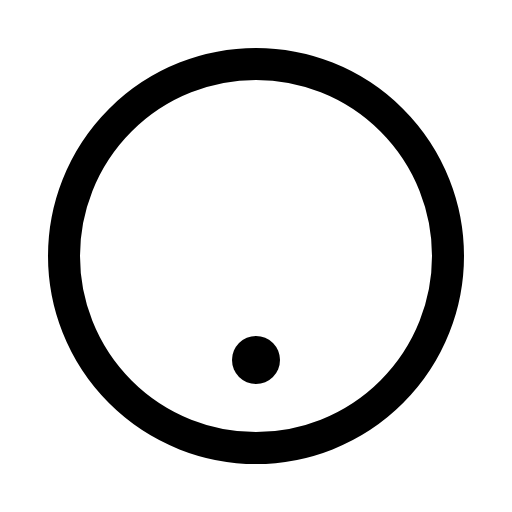
t = 0.00 s
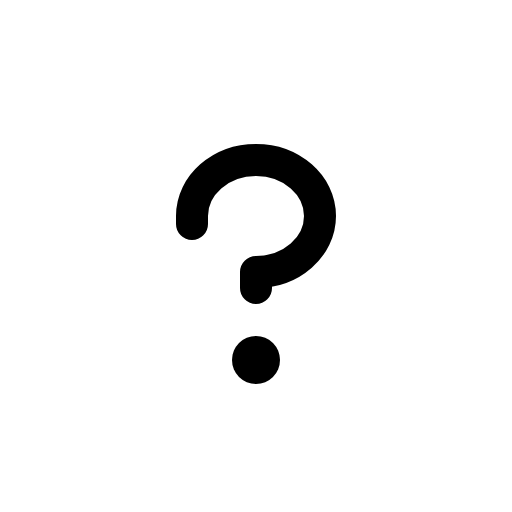
t = 0.30 s
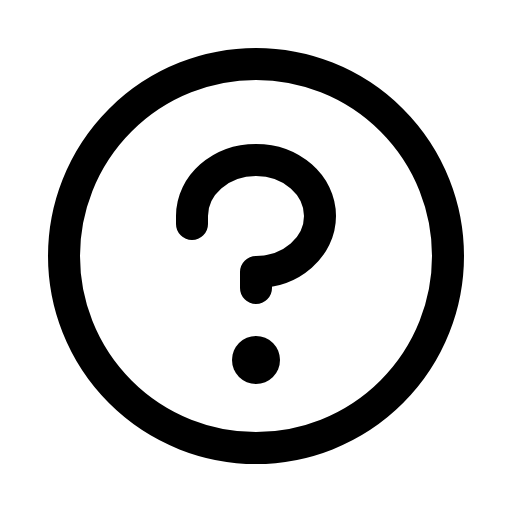
t = 0.68 s
t = 1.05 s: frame unchanged from t = 0.68 s, image omitted
t = 1.43 s: frame unchanged from t = 0.68 s, image omitted

The animated SVG that drew these frames (rendered in a browser with its animation timeline set to each time). Animation: 1 CSS @keyframes rule; one cycle of 1.80 s, repeats indefinitely.

<svg xmlns="http://www.w3.org/2000/svg" viewBox="0 0 256 256">
  <style>
    .draw-line {
      stroke-dasharray: 2000;
      stroke-dashoffset: 0;
    }
    svg:hover .draw-line {
      animation: phosphor-draw-in 1.5s ease-in-out infinite alternate;
    }
    @keyframes phosphor-draw-in {
      0%   { stroke-dashoffset: 2000; }
      100% { stroke-dashoffset: 0; }
    }
  </style><rect width="256" height="256" fill="none"/><circle cx="128" cy="180" r="12"/><path d="M128,144v-8c17.67,0,32-12.54,32-28s-14.33-28-32-28S96,92.54,96,108v4" fill="none" stroke="currentColor" stroke-linecap="round" stroke-linejoin="round" stroke-width="16" class="draw-line" pathLength="1" style="animation-delay: 0s"/><circle cx="128" cy="128" r="96" fill="none" stroke="currentColor" stroke-linecap="round" stroke-linejoin="round" stroke-width="16" class="draw-line" pathLength="1" style="animation-delay: 0.3s"/></svg>
